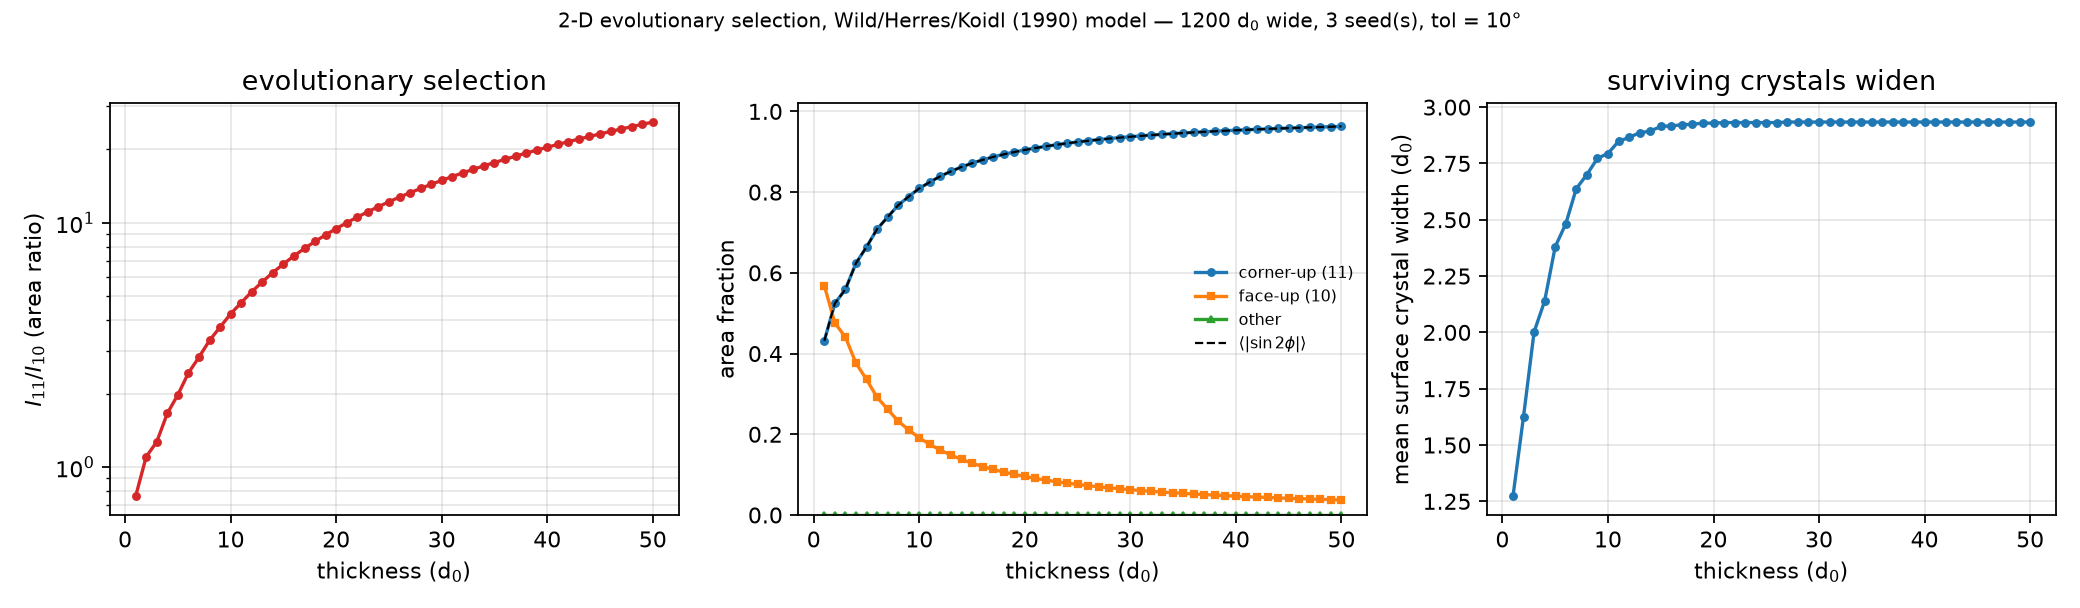

Values plotted in this chart, from the file beside it:
thickness_d0, corner, face, other, corner_weight, ratio_11_10, surface_width_d0, corner_std, ratio_std
1, 0.4315, 0.5685, 0, 0.4315, 0.759, 1.272, 0.01317, 0.04061
2, 0.5243, 0.4757, 0, 0.5243, 1.102, 1.627, 0.01255, 0.05519
3, 0.5592, 0.4408, 0, 0.5592, 1.268, 2.002, 0.01161, 0.05938
4, 0.6239, 0.3761, 0, 0.6239, 1.659, 2.139, 0.01053, 0.07374
5, 0.6641, 0.3359, 0, 0.6641, 1.977, 2.38, 0.01041, 0.09112
6, 0.7084, 0.2916, 0, 0.7084, 2.429, 2.482, 0.009723, 0.1131
7, 0.7381, 0.2619, 0, 0.7381, 2.818, 2.638, 0.009637, 0.139
8, 0.7675, 0.2325, 0, 0.7675, 3.302, 2.7, 0.008934, 0.1635
9, 0.7891, 0.2109, 0, 0.7891, 3.742, 2.772, 0.008488, 0.1882
10, 0.8092, 0.1908, 0, 0.8092, 4.242, 2.794, 0.007909, 0.2141
11, 0.8249, 0.1751, 0, 0.8249, 4.711, 2.848, 0.007426, 0.2384
12, 0.8394, 0.1606, 0, 0.8394, 5.226, 2.866, 0.006849, 0.2615
13, 0.8515, 0.1485, 0, 0.8515, 5.735, 2.886, 0.006509, 0.2904
14, 0.8624, 0.1376, 0, 0.8624, 6.266, 2.893, 0.006034, 0.3135
15, 0.8716, 0.1284, 0, 0.8716, 6.788, 2.914, 0.005728, 0.3412
16, 0.8799, 0.1201, 0, 0.8799, 7.328, 2.917, 0.005372, 0.3656
17, 0.8872, 0.1128, 0, 0.8872, 7.862, 2.921, 0.005031, 0.3868
18, 0.8936, 0.1064, 0, 0.8936, 8.401, 2.924, 0.004721, 0.4083
19, 0.8993, 0.1007, 0, 0.8993, 8.934, 2.929, 0.004398, 0.4243
20, 0.9045, 0.09546, 0, 0.9045, 9.475, 2.929, 0.004101, 0.4399
21, 0.9093, 0.09074, 0, 0.9093, 10.02, 2.931, 0.003861, 0.458
22, 0.9136, 0.08644, 0, 0.9136, 10.57, 2.931, 0.003604, 0.4713
23, 0.9174, 0.08258, 0, 0.9174, 11.11, 2.931, 0.003414, 0.4891
24, 0.921, 0.079, 0, 0.921, 11.66, 2.931, 0.003273, 0.5123
25, 0.9243, 0.07571, 0, 0.9243, 12.21, 2.931, 0.003123, 0.532
26, 0.9273, 0.0727, 0, 0.9273, 12.75, 2.931, 0.002993, 0.5527
27, 0.9301, 0.06994, 0, 0.9301, 13.3, 2.934, 0.00288, 0.5748
28, 0.9326, 0.06737, 0, 0.9326, 13.84, 2.934, 0.002753, 0.5922
29, 0.935, 0.06498, 0, 0.935, 14.39, 2.934, 0.002665, 0.6164
30, 0.9373, 0.06272, 0, 0.9373, 14.94, 2.934, 0.002551, 0.6333
31, 0.9394, 0.06064, 0, 0.9394, 15.49, 2.934, 0.00247, 0.656
32, 0.9413, 0.05869, 0, 0.9413, 16.04, 2.934, 0.002395, 0.6792
33, 0.9431, 0.05685, 0, 0.9431, 16.59, 2.934, 0.00232, 0.7009
34, 0.9449, 0.05513, 0, 0.9449, 17.14, 2.934, 0.002253, 0.7237
35, 0.9465, 0.05353, 0, 0.9465, 17.68, 2.934, 0.002187, 0.7454
36, 0.948, 0.05201, 0, 0.948, 18.23, 2.934, 0.002115, 0.7636
37, 0.9494, 0.05058, 0, 0.9494, 18.77, 2.934, 0.002055, 0.7844
38, 0.9508, 0.0492, 0, 0.9508, 19.33, 2.934, 0.001996, 0.8055
39, 0.9521, 0.04791, 0, 0.9521, 19.87, 2.934, 0.001942, 0.8267
40, 0.9533, 0.04668, 0, 0.9533, 20.42, 2.934, 0.001897, 0.8502
41, 0.9545, 0.04551, 0, 0.9545, 20.97, 2.934, 0.001852, 0.8731
42, 0.9556, 0.0444, 0, 0.9556, 21.52, 2.934, 0.001806, 0.8946
43, 0.9566, 0.04335, 0, 0.9566, 22.07, 2.934, 0.001764, 0.9169
44, 0.9576, 0.04236, 0, 0.9576, 22.61, 2.934, 0.001721, 0.9369
45, 0.9586, 0.0414, 0, 0.9586, 23.15, 2.934, 0.001676, 0.9553
46, 0.9595, 0.04047, 0, 0.9595, 23.71, 2.934, 0.001641, 0.9786
47, 0.9604, 0.03959, 0, 0.9604, 24.26, 2.934, 0.001598, 0.9957
48, 0.9612, 0.03875, 0, 0.9612, 24.8, 2.934, 0.001568, 1.02
49, 0.9621, 0.03794, 0, 0.9621, 25.36, 2.934, 0.001537, 1.043
50, 0.9628, 0.03717, 0, 0.9628, 25.91, 2.934, 0.001506, 1.065
